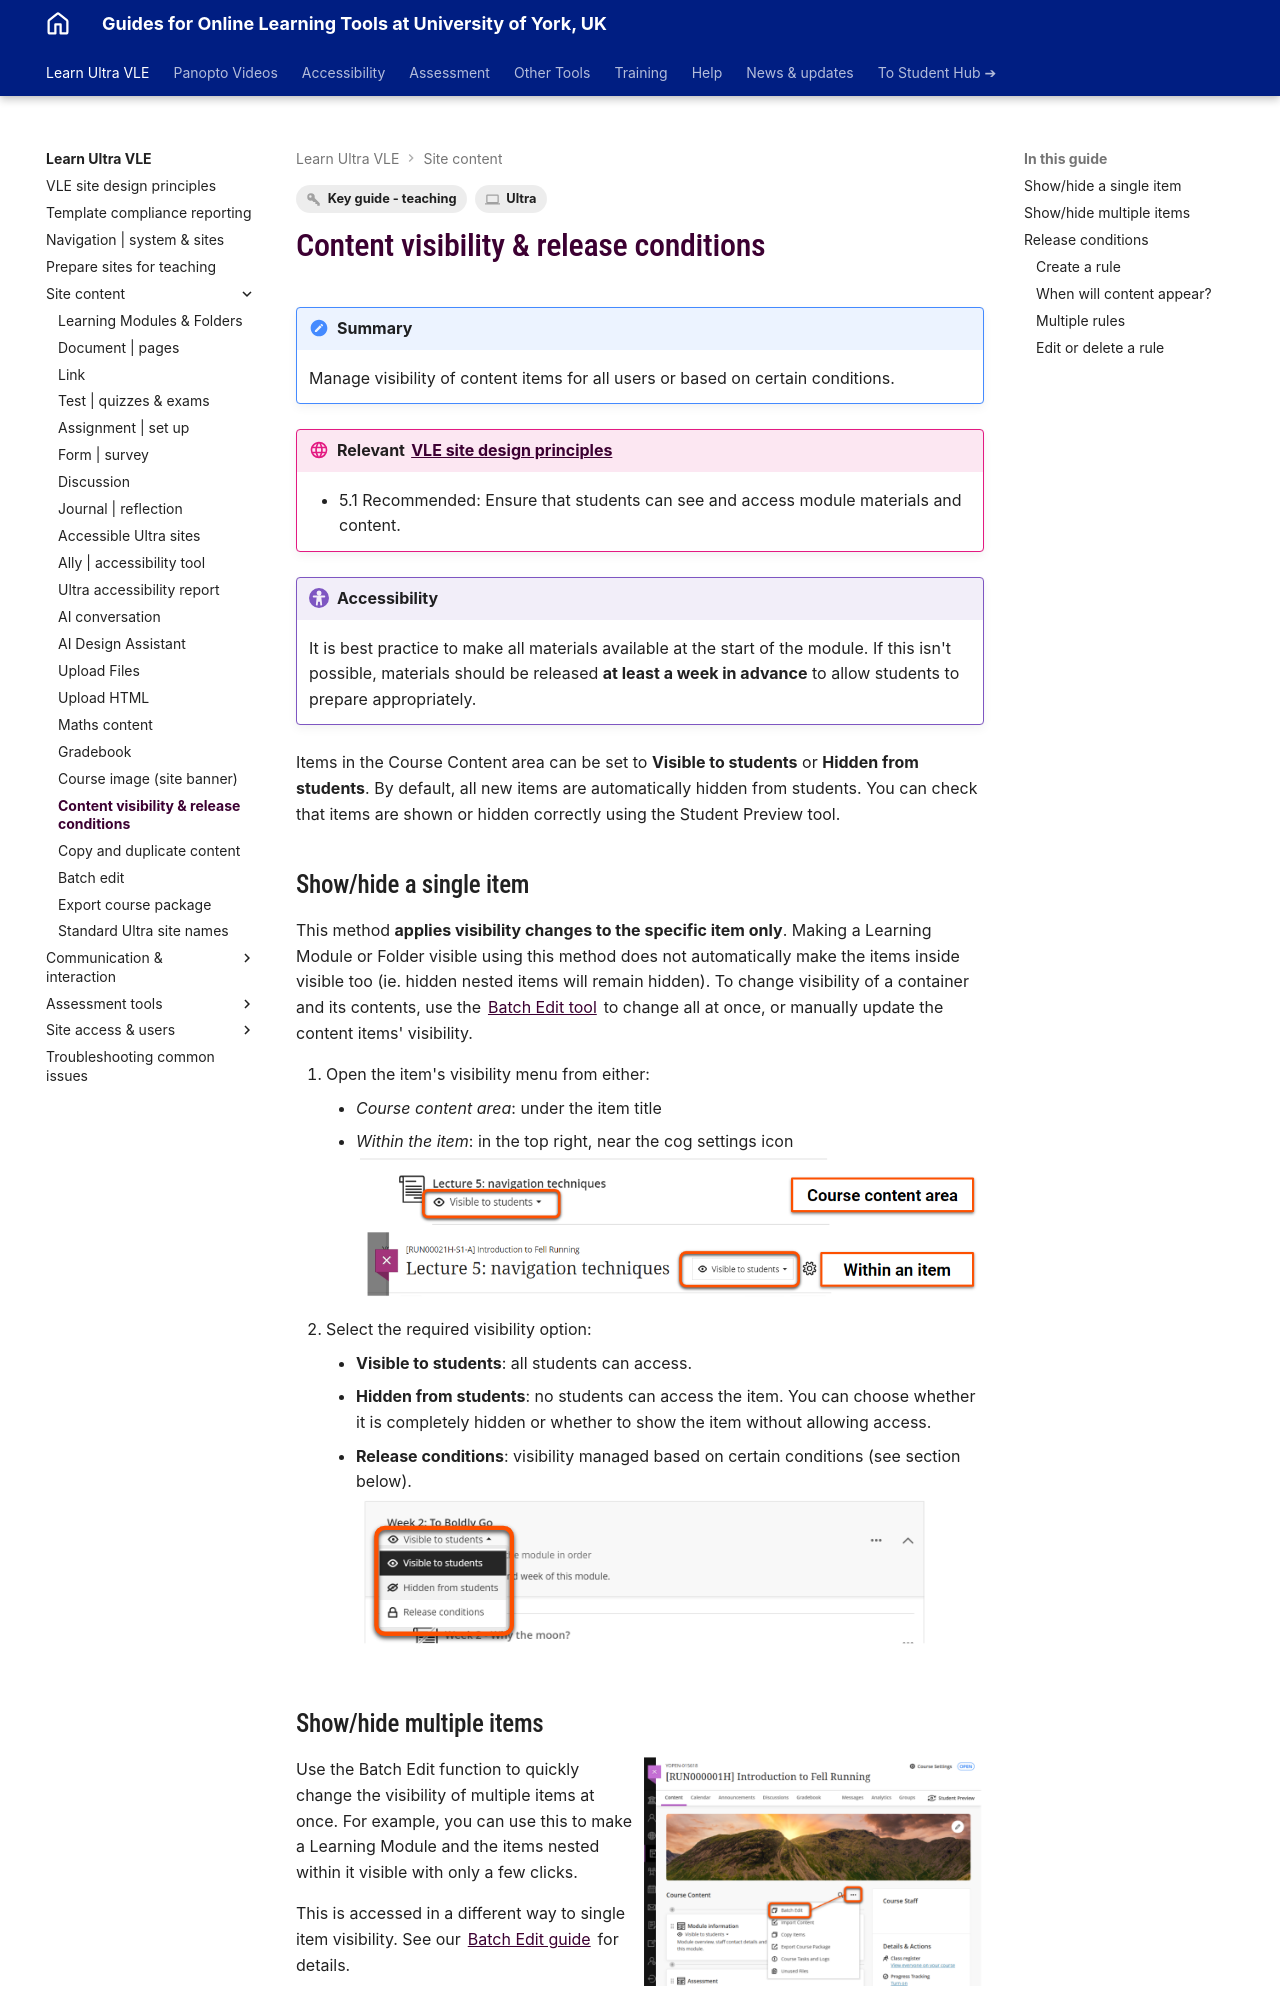

repository: PDLT-University-of-York/test-split-site · page: ultra/content-visibility/index.html · generator: mkdocs

---
tags:
    - Key guide - teaching
    - Ultra
---

# Content visibility & release conditions

!!! Summary

    Manage visibility of content items for all users or based on certain conditions.

!!! principle "Relevant [VLE site design principles](../ultra/site-design-principles.md)"

    - 5.1 Recommended: Ensure that students can see and access module materials and content.

!!! Accessibility 
    
    It is best practice to make all materials available at the start of the module. If this isn't possible, materials should be released **at least a week in advance** to allow students to prepare appropriately.

Items in the Course Content area can be set to **Visible to students** or **Hidden from students**. By default, all new items are automatically hidden from students. You can check that items are shown or hidden correctly using the Student Preview tool.

## Show/hide a single item

This method **applies visibility changes to the specific item only**. Making a Learning Module or Folder visible using this method does not automatically make the items inside visible too (ie. hidden nested items will remain hidden). To change visibility of a container and its contents, use the [Batch Edit tool](../ultra/batch-edit.md)  to change all at once, or manually update the content items' visibility.

1. Open the item's visibility menu from either:
    - *Course content area*: under the item title
    - *Within the item*: in the top right, near the cog settings icon
</br>![Decorative](images/content-visibility-dropdown-locations.png)
2. Select the required visibility option:
    - **Visible to students**: all students can access.
    - **Hidden from students**: no students can access the item. You can choose whether it is completely hidden or whether to show the item without allowing access.
    - **Release conditions**: visibility managed based on certain conditions (see section below).
</br>![Decorative](images/content-visibility-options.png)
